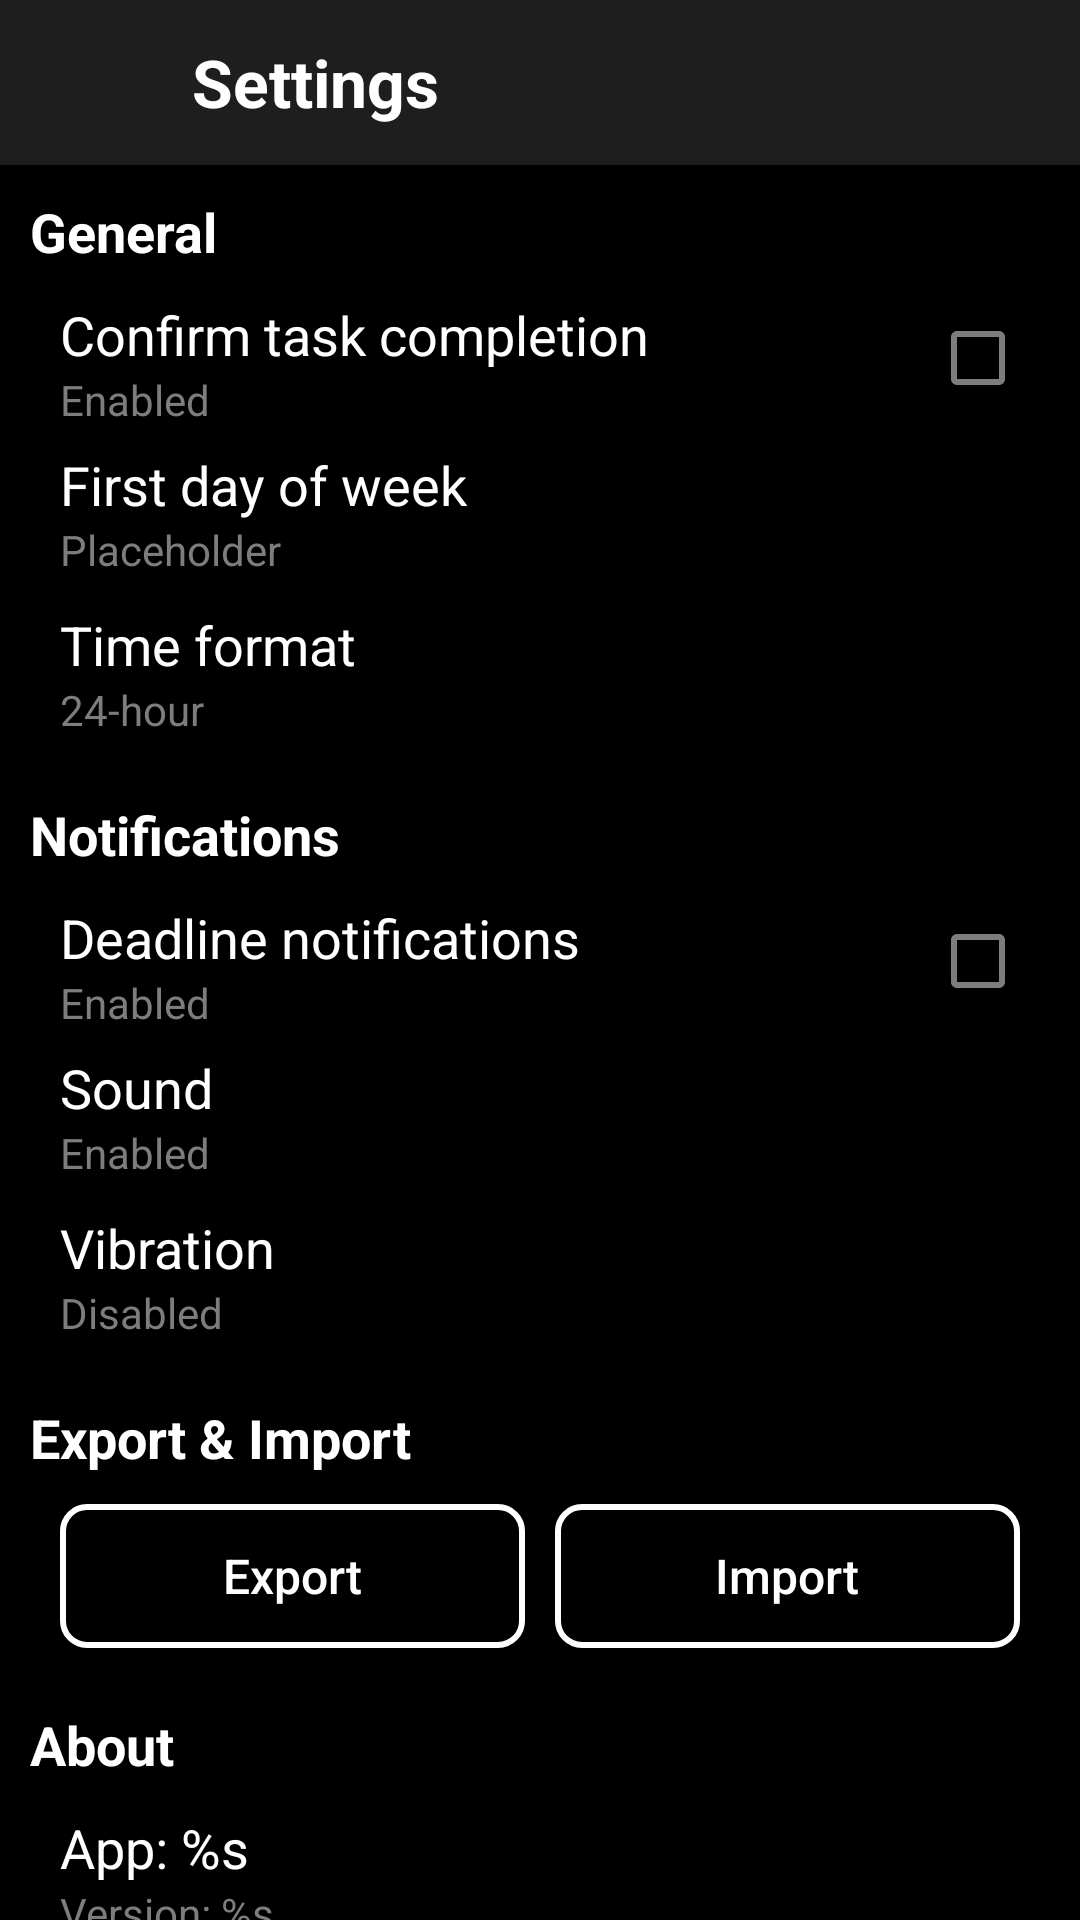

This screen was rendered from an Android layout file. Write that file and the resources it references.
<!-- AndroidManifest.xml: application theme Theme.MakeMeGrow -->
<!-- res/layout/activity_settings.xml -->
<?xml version="1.0" encoding="utf-8"?>
<androidx.constraintlayout.widget.ConstraintLayout
    xmlns:android="http://schemas.android.com/apk/res/android"
    xmlns:app="http://schemas.android.com/apk/res-auto"
    xmlns:tools="http://schemas.android.com/tools"
    android:id="@+id/main"
    android:layout_width="match_parent"
    android:layout_height="match_parent"
    android:background="@color/black"
    tools:context=".ui.activity.SettingsActivity">

    <androidx.core.widget.NestedScrollView
        android:layout_width="match_parent"
        android:layout_height="match_parent">

        <LinearLayout
            android:layout_width="match_parent"
            android:layout_height="wrap_content"
            android:layout_margin="10dp"
            android:paddingTop="45dp"
            android:orientation="vertical">

            <LinearLayout
                style="@style/SettingSection.Container">

                <TextView
                    style="@style/SettingSection.Name"
                    android:text="@string/general"/>

                <LinearLayout
                    style="@style/SettingItem.Container"
                    android:gravity="center_vertical">

                    <LinearLayout
                        android:layout_width="0dp"
                        android:layout_height="match_parent"
                        android:layout_weight="1"
                        android:orientation="vertical">

                        <TextView
                            style="@style/SettingItem.Name"
                            android:text="@string/confirm_task_completion"/>

                        <TextView
                            android:id="@+id/text_confirm_completing"
                            style="@style/SettingItem.Value"
                            android:text="@string/enabled"/>

                    </LinearLayout>

                    <CheckBox
                        android:id="@+id/checkbox_confirm_completing"
                        style="@style/SettingItem.Checkbox"/>

                </LinearLayout>

                <LinearLayout
                    android:id="@+id/container_first_day_of_week"
                    style="@style/SettingItem.Container"
                    android:orientation="vertical">

                    <TextView
                        style="@style/SettingItem.Name"
                        android:text="@string/first_day_of_week"/>

                    <TextView
                        android:id="@+id/text_day_of_week"
                        style="@style/SettingItem.Value"
                        android:text="@string/placeholder"/>

                </LinearLayout>

                <LinearLayout
                    android:id="@+id/container_time_format"
                    style="@style/SettingItem.Container"
                    android:orientation="vertical">

                    <TextView
                        style="@style/SettingItem.Name"
                        android:text="@string/time_format"/>

                    <TextView
                        android:id="@+id/text_time_format"
                        style="@style/SettingItem.Value"
                        android:text="@string/time_format_24_option"/>

                </LinearLayout>

            </LinearLayout>

            <LinearLayout
                style="@style/SettingSection.Container">

                <TextView
                    style="@style/SettingSection.Name"
                    android:text="@string/notifications"/>

                <LinearLayout
                    style="@style/SettingItem.Container"
                    android:gravity="center_vertical">

                    <LinearLayout
                        android:layout_width="0dp"
                        android:layout_height="match_parent"
                        android:layout_weight="1"
                        android:orientation="vertical">

                        <TextView
                            style="@style/SettingItem.Name"
                            android:text="@string/deadline_notifications"/>

                        <TextView
                            android:id="@+id/text_deadline_notifications"
                            style="@style/SettingItem.Value"
                            android:text="@string/enabled"/>

                    </LinearLayout>

                    <CheckBox
                        android:id="@+id/checkbox_deadline_notifications"
                        style="@style/SettingItem.Checkbox"/>

                </LinearLayout>

                <LinearLayout
                    android:id="@+id/container_notifications_sound"
                    style="@style/SettingItem.Container"
                    android:orientation="vertical">

                    <TextView
                        style="@style/SettingItem.Name"
                        android:text="@string/sound"/>

                    <TextView
                        android:id="@+id/text_notifications_sound"
                        style="@style/SettingItem.Value"
                        android:text="@string/enabled"/>

                </LinearLayout>

                <LinearLayout
                    android:id="@+id/container_notifications_vibration"
                    style="@style/SettingItem.Container"
                    android:orientation="vertical">

                    <TextView
                        style="@style/SettingItem.Name"
                        android:text="@string/vibration"/>

                    <TextView
                        android:id="@+id/text_notifications_vibration"
                        style="@style/SettingItem.Value"
                        android:text="@string/disabled"/>

                </LinearLayout>

            </LinearLayout>

            <LinearLayout
                style="@style/SettingSection.Container">

                <TextView
                    style="@style/SettingSection.Name"
                    android:text="@string/export_and_import"/>

                <LinearLayout
                    style="@style/SettingItem.Container"
                    android:gravity="center_vertical">

                    <Button
                        android:id="@+id/button_export"
                        style="@style/SettingItem.Button"
                        android:text="@string/exp"/>

                    <Button
                        android:id="@+id/button_import"
                        style="@style/SettingItem.Button"
                        android:layout_marginHorizontal="10dp"
                        android:text="@string/imp"/>

                </LinearLayout>

            </LinearLayout>

            <LinearLayout
                style="@style/SettingSection.Container">

                <TextView
                    style="@style/SettingSection.Name"
                    android:text="@string/about"/>

                <LinearLayout
                    style="@style/SettingItem.Container"
                    android:orientation="vertical">

                    <TextView
                        android:id="@+id/text_app_name"
                        style="@style/SettingItem.Name"
                        android:text="@string/app" />

                    <TextView
                        android:id="@+id/text_app_version"
                        style="@style/SettingItem.Value"
                        android:text="@string/version"/>

                </LinearLayout>

            </LinearLayout>

        </LinearLayout>

    </androidx.core.widget.NestedScrollView>

    <LinearLayout
        android:id="@+id/layout_taskbar"
        android:layout_width="match_parent"
        android:layout_height="55dp"
        android:background="@color/dark_gray"
        android:gravity="center_vertical"
        android:paddingHorizontal="20dp"
        app:layout_constraintTop_toTopOf="parent">

        <androidx.appcompat.widget.AppCompatButton
            android:id="@+id/button_back"
            android:layout_width="@dimen/button_icon"
            android:layout_height="@dimen/button_icon"
            android:background="@android:color/transparent"
            android:foreground="@drawable/ic_back" />

        <TextView
            android:layout_width="wrap_content"
            android:layout_height="wrap_content"
            android:layout_marginHorizontal="20dp"
            android:text="@string/settings"
            android:textColor="@color/white"
            android:textSize="@dimen/taskbar_text"
            android:textStyle="bold" />

    </LinearLayout>

</androidx.constraintlayout.widget.ConstraintLayout>
<!-- resources referenced by this layout -->
<resources>
  <color name="black">#000000</color>
  <color name="dark_gray">#1E1E1E</color>
  <color name="white">#FFFFFF</color>
  <dimen name="button_icon">24dp</dimen>
  <dimen name="taskbar_text">@dimen/text_large</dimen>
  <string name="about">About</string>
  <string name="app">App: %s</string>
  <string name="confirm_task_completion">Confirm task completion</string>
  <string name="deadline_notifications">Deadline notifications</string>
  <string name="disabled">Disabled</string>
  <string name="enabled">Enabled</string>
  <string name="exp">Export</string>
  <string name="export_and_import">Export &amp; Import</string>
  <string name="first_day_of_week">First day of week</string>
  <string name="general">General</string>
  <string name="imp">Import</string>
  <string name="notifications">Notifications</string>
  <string name="placeholder">Placeholder</string>
  <string name="settings">Settings</string>
  <string name="sound">Sound</string>
  <string name="time_format">Time format</string>
  <string name="time_format_24_option">24-hour</string>
  <string name="version">Version: %s</string>
  <string name="vibration">Vibration</string>
  <style name="SettingItem.Checkbox">
          <item name="android:layout_width">40dp</item>
          <item name="android:layout_height">40dp</item>
          <item name="android:buttonTint">@color/light_gray</item>
      </style>
  <style name="SettingItem.Container">
          <item name="android:layout_width">match_parent</item>
          <item name="android:layout_height">wrap_content</item>
          <item name="android:layout_marginStart">10dp</item>
          <item name="android:layout_marginBottom">10dp</item>
      </style>
  <style name="SettingItem.Name">
          <item name="android:layout_width">wrap_content</item>
          <item name="android:layout_height">wrap_content</item>
          <item name="android:textColor">@color/white</item>
          <item name="android:textSize">@dimen/text_medium</item>
      </style>
  <style name="SettingItem.Value">
          <item name="android:layout_width">wrap_content</item>
          <item name="android:layout_height">wrap_content</item>
          <item name="android:textColor">@color/light_gray</item>
          <item name="android:textSize">@dimen/text_small</item>
      </style>
  <style name="SettingSection.Container">
          <item name="android:layout_width">match_parent</item>
          <item name="android:layout_height">wrap_content</item>
          <item name="android:layout_marginTop">10dp</item>
          <item name="android:orientation">vertical</item>
      </style>
  <style name="SettingSection.Name">
          <item name="android:layout_width">wrap_content</item>
          <item name="android:layout_height">wrap_content</item>
          <item name="android:layout_marginBottom">10dp</item>
          <item name="android:textColor">@color/white</item>
          <item name="android:textSize">@dimen/text_medium</item>
          <item name="android:textStyle">bold</item>
      </style>
  <dimen name="text_large">22sp</dimen>
  <!-- drawable shape_rounded_square (drawable) -->
  <?xml version="1.0" encoding="utf-8"?>
  <shape xmlns:android="http://schemas.android.com/apk/res/android"
      android:shape="rectangle">
      <solid android:color="@android:color/transparent"/>
      <stroke android:width="2dp" android:color="@color/white" />
      <corners android:radius="8dp"/>
  </shape>
  <dimen name="text_medium_small">16sp</dimen>
  <color name="light_gray">#7D7D7D</color>
  <dimen name="text_medium">18sp</dimen>
  <dimen name="text_small">14sp</dimen>
  <color name="purple">#404080</color>
</resources>
